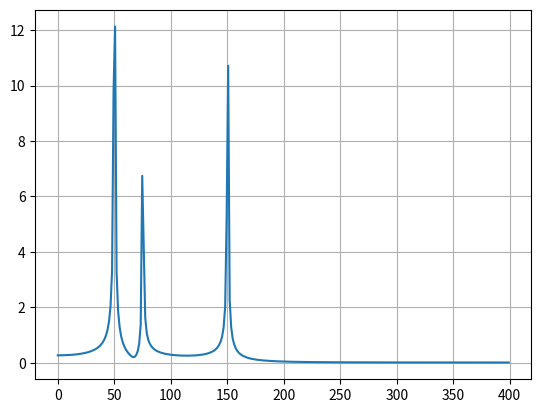

Source code (Python):
'''
This program uses the Fast Fourier Tramsform to decompose
a time-varying signal into its respective frequencies.
'''

import numpy as np
import numpy.fft as FFT
import matplotlib.pyplot as plt

# Signal
def f(t):
    return (np.sin(50 * 2 * np.pi * t) + 0.5 * np.sin(75 * 2 * np.pi * t) - 0.75 * np.sin(150 * 2 * np.pi * t)) * 20 * np.exp(-(t ** 2))

# Number of samples
N = 600

# Sample spacing
T = 1.0 / 800.0

x = np.linspace(0.0, N*T, N)
y = f(x)

xf = np.linspace(0.0, 1.0//(2.0*T), N//2)
yf = FFT.fft(y)

plt.plot(xf, 2.0/N * np.abs(yf[0:N//2]))
plt.grid()
plt.show()
